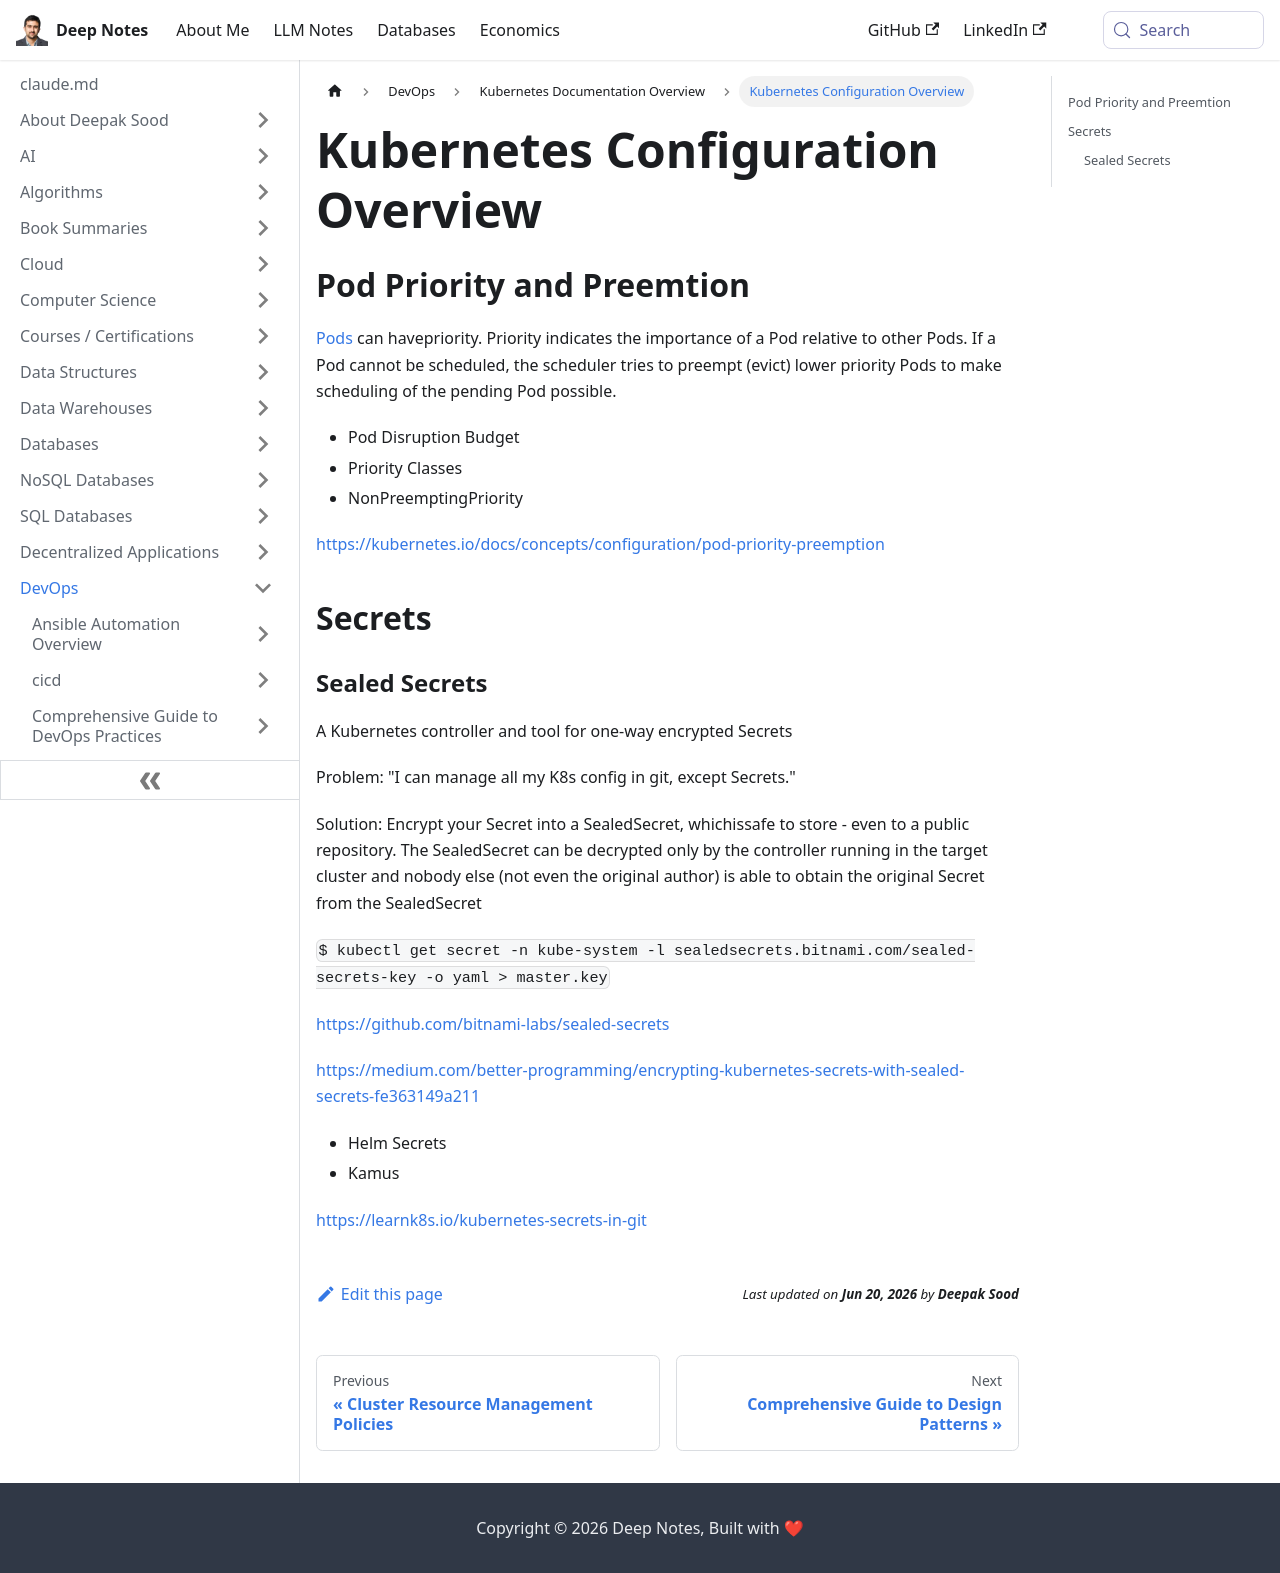

repository: deepaksood619/deepaksood619.github.io · page: devops/kubernetes/configuration/index.html · generator: docusaurus

---
slug: /devops/kubernetes/configuration
title: Kubernetes Configuration Overview
description: Explore Pod priority, preemption, and how to securely manage Secrets with Sealed Secrets in Kubernetes.
created: 2023-03-05
updated: 2023-12-05
---
## Pod Priority and Preemtion

[Pods](https://kubernetes.io/docs/user-guide/pods) can havepriority. Priority indicates the importance of a Pod relative to other Pods. If a Pod cannot be scheduled, the scheduler tries to preempt (evict) lower priority Pods to make scheduling of the pending Pod possible.

- Pod Disruption Budget
- Priority Classes
- NonPreemptingPriority

https://kubernetes.io/docs/concepts/configuration/pod-priority-preemption

## Secrets

### Sealed Secrets

A Kubernetes controller and tool for one-way encrypted Secrets

Problem: "I can manage all my K8s config in git, except Secrets."

Solution: Encrypt your Secret into a SealedSecret, whichissafe to store - even to a public repository. The SealedSecret can be decrypted only by the controller running in the target cluster and nobody else (not even the original author) is able to obtain the original Secret from the SealedSecret

`$ kubectl get secret -n kube-system -l sealedsecrets.bitnami.com/sealed-secrets-key -o yaml > master.key`

https://github.com/bitnami-labs/sealed-secrets

https://medium.com/better-programming/encrypting-kubernetes-secrets-with-sealed-secrets-fe363149a211

- Helm Secrets
- Kamus

https://learnk8s.io/kubernetes-secrets-in-git
